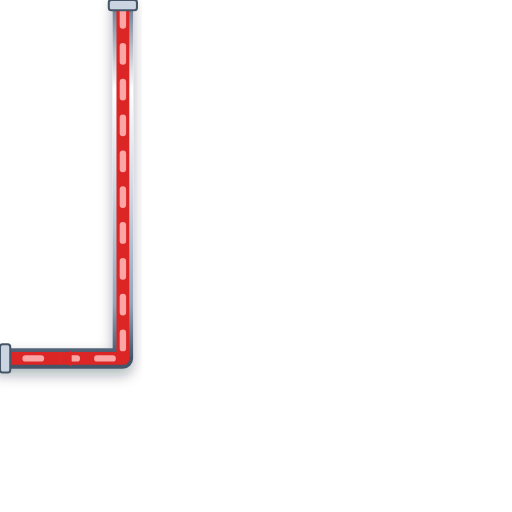
t = 0.00 s
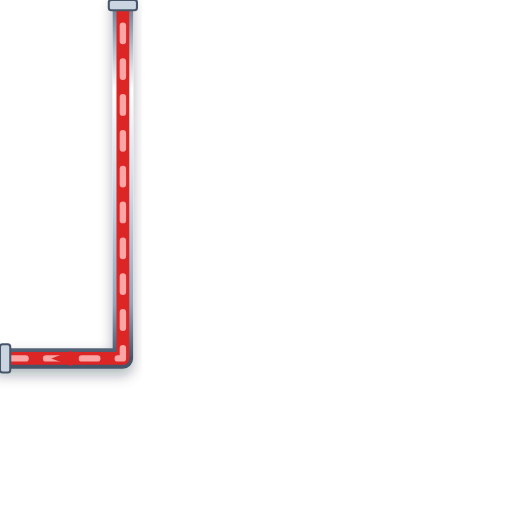
t = 0.20 s
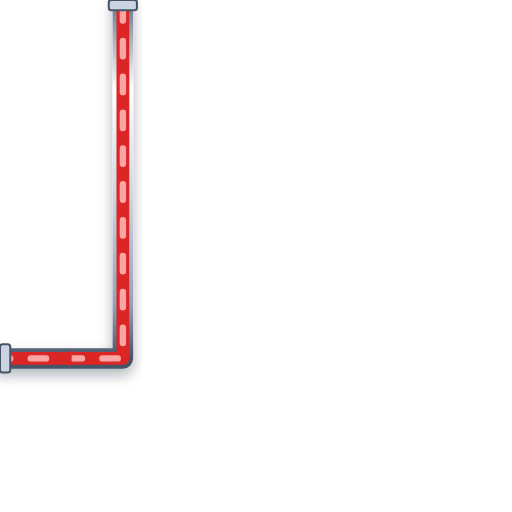
t = 0.40 s
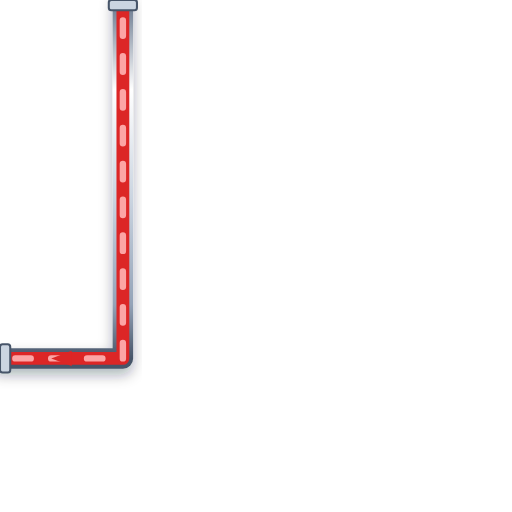
t = 0.60 s

The animated SVG that drew these frames (rendered in a browser with its animation timeline set to each time). Animation: 1 CSS @keyframes rule; one cycle of 0.80 s, repeats indefinitely.

<svg xmlns="http://www.w3.org/2000/svg" viewBox="0 0 200 200" width="200" height="200">
  <defs>
    <style>
      @keyframes p-flow-anim {
        from { stroke-dashoffset: 24; } to { stroke-dashoffset: 0; }
      }
      .anim-p-flow {
        stroke-dasharray: 6 8;
        animation: p-flow-anim 0.8s linear infinite;
      }
    </style>
    <filter id="ssPipeShadow" x="-15%" y="-15%" width="130%" height="130%">
      <feDropShadow dx="0" dy="2.5" stdDeviation="2.5" flood-color="#0f172a" flood-opacity="0.32" />
    </filter>
    <linearGradient id="ssPipeGradH" x1="0%" y1="0%" x2="0%" y2="100%">
      <stop offset="0%" stop-color="#64748b" /><stop offset="25%" stop-color="#ffffff" />
      <stop offset="55%" stop-color="#cbd5e1" /><stop offset="85%" stop-color="#94a3b8" /><stop offset="100%" stop-color="#475569" />
    </linearGradient>
  </defs>

  <!-- Stainless Steel 316 Outer Casing (8px with 3D Drop Shadow) -->
  <path d="M 48 0 L 48 140 L 0 140" stroke="url(#ssPipeGradH)" stroke-width="8" fill="none" stroke-linecap="round" stroke-linejoin="round" filter="url(#ssPipeShadow)"/>

  <!-- Process Fluid Core (5px) -->
  <path d="M 48 0 L 48 140 L 0 140" stroke="#DC2626" stroke-width="5" fill="none" stroke-linecap="round" stroke-linejoin="round"/>

  <!-- Animated Fluid Flow Stream Dashes (2.5px) -->
  <path d="M 48 0 L 48 140 L 0 140" stroke="#FCA5A5" stroke-width="2.5" fill="none" stroke-linejoin="round" stroke-linecap="round" class="anim-p-flow"/>

  <!-- Directional Flow Arrow -->
  <polygon points="28,137 20,140 28,143" fill="#DC2626" />

  <!-- ANSI Flange Connection Collars -->
  <rect x="42.5" y="0" width="11" height="4" rx="1" fill="#cbd5e1" stroke="#475569" stroke-width="0.8"/>
  <rect x="0" y="134.5" width="4" height="11" rx="1" fill="#cbd5e1" stroke="#475569" stroke-width="0.8"/>
</svg>
